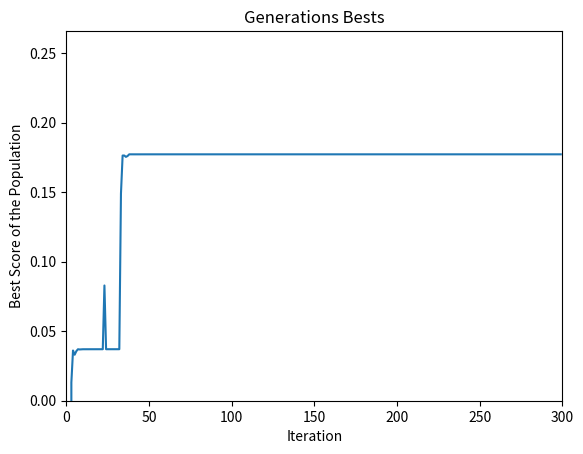

Here is the Python script that generated this plot:
import random
import operator
import time
import math
import numpy as np
import matplotlib.pyplot as plt

def calculate_fitness(x,y,z):
    return 2 * x * z * math.exp(-x) - 2 * math.pow(y, 3) + math.pow(y, 2) - 3 * math.pow(z, 3)

def initial_population(population_size):
    population = []

    for i in range(population_size):
        x = random.uniform(0, 100)
        y = random.uniform(0, 100)
        z = random.uniform(0, 100)
        population.append({'fit': 0.0, 'gene': [x,y,z]})

    return population


# 
def evaluate(population):
    for i in range(len(population)):  
        the_genome = population[i]["gene"]
        fitness = calculate_fitness(the_genome[0], the_genome[1], the_genome[2])
        population[i]["fit"] = fitness

    newlist = sorted(population, key=operator.itemgetter('fit'), reverse=True)

    return newlist, newlist[0]

# ------------------------------------------ Breeding --------------------

# Intermediate recombination.
def createChild(parent1, parent2):

    child_genome = [0.0, 0.0, 0.0]
    child = {}

    d = 0.25 # d defines the size of the area for possible offspring

    parent1_gemome = parent1["gene"]
    parent2_gemome = parent2["gene"]

    for i in range(3):
        alfa = random.uniform(-d, 1 + d) # scaling factor.
        new_value = parent1_gemome[i] * alfa + parent2_gemome[i] * (1 - alfa)

        if new_value > 100:
            new_value = 100

        if new_value < 0:
            new_value = 0

        child_genome[i] = new_value

    child = {'fit': 0.0, 'gene': child_genome}

    return child

# Create new population
def createBroodPopulation(breeders, number_of_child):
    
    broodPopulation = []
    
    for i in range(int(len(breeders)/2)):
        for j in range(number_of_child):
            broodPopulation.append(createChild(breeders[i], breeders[len(breeders) -1 -i]))

    return broodPopulation

# Selection of parents (Tournament) and Mating
def generate_offspring(current_population, population_size):

    group_size = 5
    parents = []
    
    for i in range(40):
        parent = 0
        group_max_score = 0
        
        for j in range(group_size):
            index = random.randint(0, population_size-1)
            
            if j == 0:
                parent = index
                group_max_score = current_population[index]['fit']
            else:
                if current_population[index]['fit'] > group_max_score:
                    parent = index
                    group_max_score = current_population[index]['fit']

        parents.append(current_population[parent])
    
        
    new_generation = createBroodPopulation(parents, 3) + parents


    return new_generation
    
# ------------------------------------------ Breeding --------------------

def crossover(population):
    
    # probability of pair crossover
    crossover_rate = 0.6
    
    # individs for crossover
    pairs = []

    # IDs of individs in population
    individs_ids = list(range(0, 100))

    k = 0

    while len(individs_ids) > 0:
        
        individ1_ID = random.choice(individs_ids)
        individs_ids.remove(individ1_ID)
        
        individ2_ID = random.choice(individs_ids)
        individs_ids.remove(individ2_ID)
        
        pairs.append(individ1_ID)
        pairs.append(individ2_ID)
    
    
    while k < len(pairs):
        
        # determine if this pair will crossover
        chance_to_crossover = random.random()
        
        if chance_to_crossover < crossover_rate:
            
            # if point == 1 then the crossover will be done after 0th gene
            point = random.randint(1,2)
            
            for i in range(point):
                temp_gene = population[pairs[k]]['gene'][i]
                population[pairs[k]]['gene'][i] = population[pairs[k+1]]['gene'][i]
                population[pairs[k+1]]['gene'][i] = temp_gene
        k+=2
    return population
        

def mutation(population):
    mutation_probability = 0.1
    
    mu, sigma = 0, 5 # mean and standard deviation
    for i in range(len(population)):
        for j in range(3):
            if random.random() < mutation_probability:
                rnd_value = np.random.normal(mu, sigma, 1)[0]
                # rnd_value = random.uniform(-50, 50)
                new_value = population[i]['gene'][j] + rnd_value
                
                if new_value > 100:
                    new_value = 100
                elif new_value < 0:
                    new_value = 0
                    
                population[i]['gene'][j]= new_value
    return population


# -- Plot ----------------------

# best population scores
def show_best_scores(bests, best_of_the_bests):
    plt.plot(bests)
    plt.title("Generations Bests")
    plt.xlabel('Iteration')
    plt.ylabel('Best Score of the Population')
    plt.axis([0, len(bests), 0, 1.5 * best_of_the_bests])
    plt.show()

        
#######################################################################################
### MAIN
#######################################################################################

population_size = 100
time = 300
progress = []

population = initial_population(population_size)

for i in range (time):
    
    # set fitness scores for each individual
    population, winner = evaluate(population)

    # winner score in population
    progress.append(winner["fit"])
    
    # new population
    population = generate_offspring(population, population_size)
    
    population = crossover(population)

    # mutate population
    population = mutation(population)


for i in range(time):
   print(progress[i])

print ("Best Fitness: " + str(winner["fit"])+'\n')
print("Winner: ",str(winner["gene"][0]),str(winner["gene"][1]),str(winner["gene"][2]))


show_best_scores(progress, winner["fit"])